Run: headless pygame with SDL's dummy video driver; simulated clock (each Clock.tick advances the game by its frame time, no real sleeping); random seed 0; keys injected as events and as key.get_pressed() state; no mouse input; restart key R tapped at the start of phases 3 and 4.
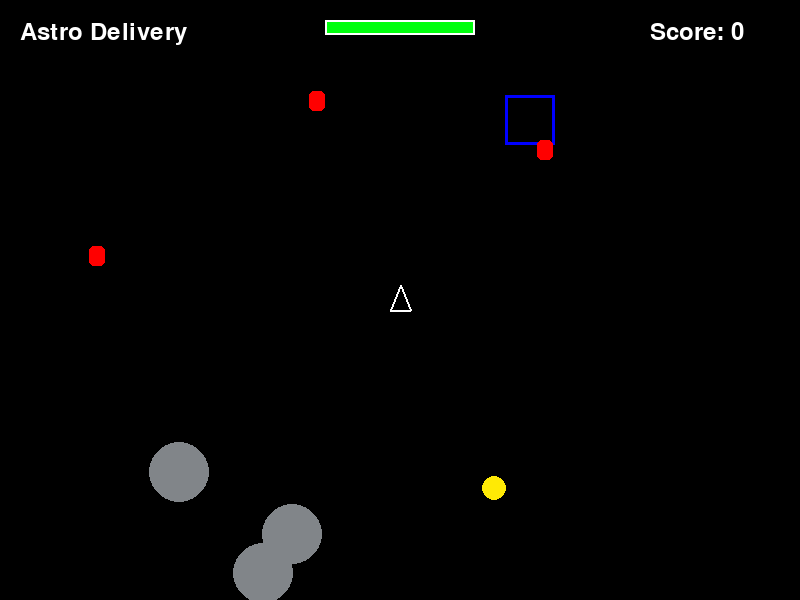
Frame 1 of 4 · flips 1–60 · no input
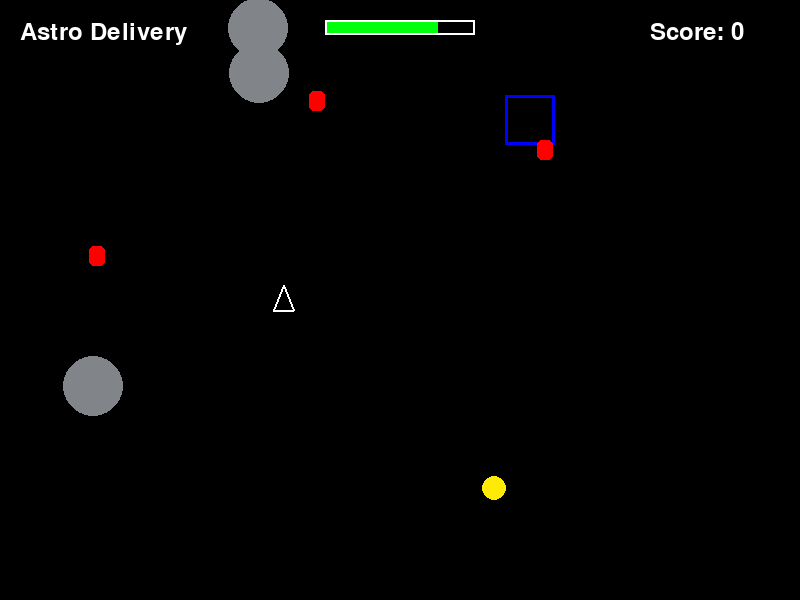
Frame 2 of 4 · flips 61–180 · tapped SPACE, RETURN · held RIGHT (→), D
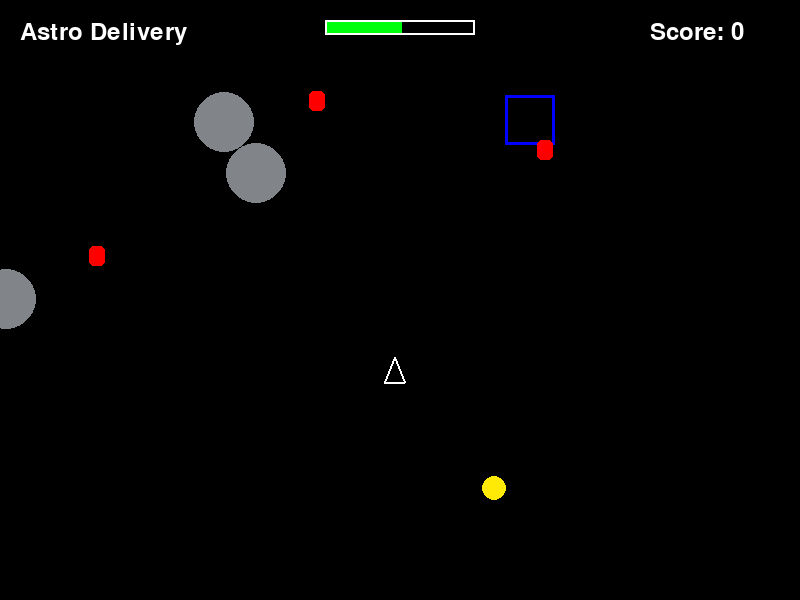
Frame 3 of 4 · flips 181–300 · tapped R · held DOWN (↓), S
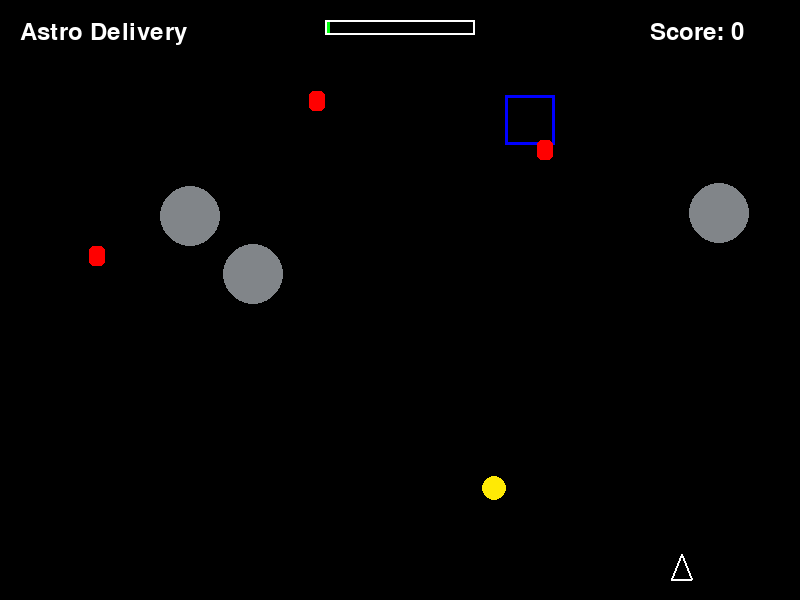
Frame 4 of 4 · flips 301–420 · tapped R · held LEFT (←), A, UP (↑), W

The pygame program that drew these frames:

import random
import pygame

pygame.init()

WIDTH, HEIGHT = 800, 600
FPS = 60

BLACK = (0, 0, 0)
WHITE = (255, 255, 255)
RED = (255, 0, 0)
GREEN = (0, 255, 13)
BLUE = (0, 0, 255)

GRAY = (129, 133, 137)
YELLOW = (255, 234, 5)


#Da izleze od druga strana
def wrap(x, y):
    return x % WIDTH, y % HEIGHT


def dist(x1, y1, x2, y2):
    dx, dy = x1 - x2, y1 - y2
    return (dx * dx + dy * dy) ** 0.5


def main():
    screen = pygame.display.set_mode((WIDTH, HEIGHT))
    clock = pygame.time.Clock()
    font = pygame.font.Font(None, 36)
    pygame.display.set_caption("Astro Delivery")

    ship_x, ship_y = WIDTH // 2, HEIGHT // 2
    ship_vx, ship_vy = 0, 0
    fuel = 100
    score = 0
    carrying = False
    game_over = False

    star_x, star_y = random.randint(100, WIDTH - 100), random.randint(100, HEIGHT - 100)
    station_x, station_y = random.randint(100, WIDTH - 100), random.randint(100, HEIGHT - 100)
    asteroids = [[random.randint(0, WIDTH), random.randint(0, HEIGHT), random.uniform(-1, 1), random.uniform(-1, 1)] for _ in range(3)]
    fuel_packs = [[random.randint(0, WIDTH), random.randint(0, HEIGHT)] for _ in range(3)]

    while True:
        clock.tick(FPS)

        for event in pygame.event.get():
            if event.type == pygame.QUIT:
                return
            if event.type == pygame.KEYDOWN:
                if event.key == pygame.K_ESCAPE:
                    return
                if event.key == pygame.K_r and game_over:
                    return main()

        keys = pygame.key.get_pressed()

        if not game_over:

            if keys[pygame.K_LEFT] and fuel > 0:
                ship_vx -= 0.5
                fuel -= 0.2
            if keys[pygame.K_RIGHT] and fuel > 0:
                ship_vx += 0.5
                fuel -= 0.2
            if keys[pygame.K_UP] and fuel > 0:
                ship_vy -= 0.5
                fuel -= 0.2
            if keys[pygame.K_DOWN] and fuel > 0:
                ship_vy += 0.5
                fuel -= 0.2

            #Gravitacija
            ship_vx *= 0.98
            ship_vy *= 0.98

            speed = (ship_vx * ship_vx + ship_vy * ship_vy) ** 0.5
            if speed > 6:
                ship_vx = ship_vx / speed * 6
                ship_vy = ship_vy / speed * 6

            ship_x += ship_vx
            ship_y += ship_vy
            ship_x, ship_y = wrap(ship_x, ship_y)

            for ast in asteroids:
                ast[0] += ast[2]
                ast[1] += ast[3]
                ast[0], ast[1] = wrap(ast[0], ast[1])

            ship_rect = pygame.Rect(ship_x - 10, ship_y - 10, 20, 20)

            for ast in asteroids:
                ast_rect = pygame.Rect(ast[0] - 30, ast[1] - 30, 60, 60)
                if ship_rect.colliderect(ast_rect):
                    game_over = True

            for fp in fuel_packs:
                fp_rect = pygame.Rect(fp[0] - 8, fp[1] - 10, 16, 20)
                if ship_rect.colliderect(fp_rect):
                    fuel = min(fuel + 30, 100)
                    fp[0], fp[1] = random.randint(0, WIDTH), random.randint(0, HEIGHT)

            star_rect = pygame.Rect(star_x - 12, star_y - 12, 24, 24)
            if not carrying and ship_rect.colliderect(star_rect):
                carrying = True

            station_rect = pygame.Rect(station_x - 25, station_y - 25, 50, 50)
            if carrying and ship_rect.colliderect(station_rect):
                carrying = False
                score += 1
                star_x, star_y = random.randint(100, WIDTH - 100), random.randint(100, HEIGHT - 100)
                station_x, station_y = random.randint(100, WIDTH - 100), random.randint(100, HEIGHT - 100)

            if fuel <= 0 and speed < 0.1:
                game_over = True

        screen.fill(BLACK)

        #Stanica
        pygame.draw.rect(screen, BLUE, (station_x - 25, station_y - 25, 50, 50), 3)

        if not carrying:
            pygame.draw.circle(screen, YELLOW, (int(star_x), int(star_y)), 12)

        for fp in fuel_packs:
            pygame.draw.rect(screen, RED, (fp[0] - 8, fp[1] - 10, 16, 20), border_radius=5)

        for ast in asteroids:
            pygame.draw.circle(screen, GRAY, (int(ast[0]), int(ast[1])), 30)

        ship_color = YELLOW if carrying else WHITE
        ship_pts = [(ship_x, ship_y - 15), (ship_x - 10, ship_y + 10), (ship_x + 10, ship_y + 10)]
        pygame.draw.polygon(screen, ship_color, ship_pts, 2)

        #Gorivo
        bar_w = int((fuel / 100) * 150)
        bar_x = WIDTH // 2 - 75
        pygame.draw.rect(screen, GREEN, (bar_x, 20, bar_w, 15))
        pygame.draw.rect(screen, WHITE, (bar_x, 20, 150, 15), 2)

        txt = font.render(f"Score: {score}", True, WHITE)
        screen.blit(txt, (WIDTH - 150, 20))
        game_txt = font.render("Astro Delivery", True, WHITE)
        screen.blit(game_txt, (20, 20))

        if game_over:
            msg = font.render(f"GAME OVER", True, RED)
            msg2 = font.render(f"Score: {score}", True, WHITE)
            msg3 = font.render("Press R to restart", True, WHITE)
            screen.blit(msg, (WIDTH // 2 - msg.get_width() // 2, HEIGHT // 2 - 30))
            screen.blit(msg2, (WIDTH // 2 - msg2.get_width() // 2, HEIGHT // 2 + 10))
            screen.blit(msg3, (WIDTH // 2 - msg3.get_width() // 2, HEIGHT // 2 + 50))

        pygame.display.flip()


if __name__ == "__main__":
    main()
